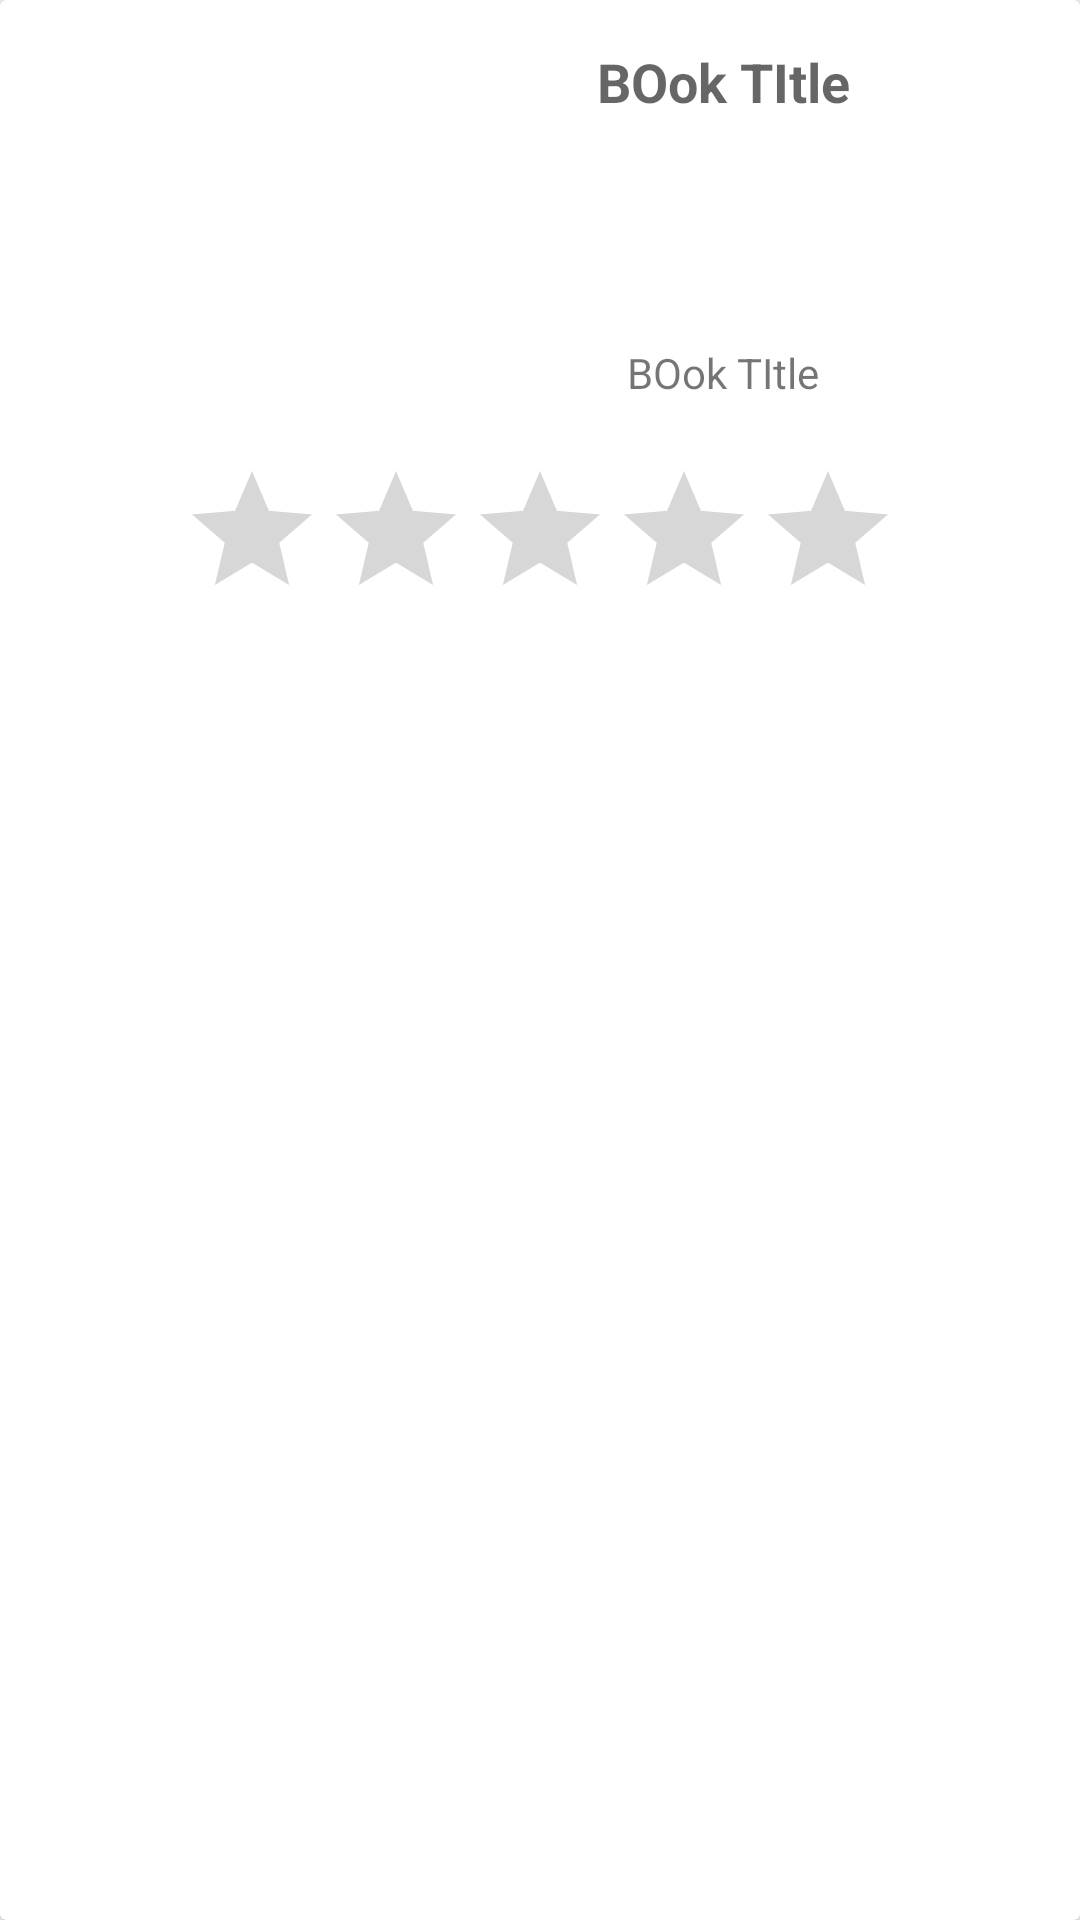

This screen was rendered from an Android layout file. Write that file and the resources it references.
<!-- AndroidManifest.xml: application theme AppTheme -->
<!-- res/layout/recyclerview_item.xml -->
<?xml version="1.0" encoding="utf-8"?>
<android.support.v7.widget.CardView xmlns:android="http://schemas.android.com/apk/res/android"
 android:layout_width="match_parent"
 android:layout_height="wrap_content"
    android:layout_margin="10dp"
    android:padding="5dp"
    >


    <LinearLayout
        android:layout_width="match_parent"
        android:layout_height="200dp"
        android:orientation="vertical"
        android:padding="8dp"
        android:layout_margin="7dp"
        >

            <LinearLayout
            android:layout_width="match_parent"
            android:layout_height="0dp"
                android:layout_weight="3"
            android:orientation="horizontal"

              >

                    <ImageView
                        android:layout_width="0dp"
                        android:layout_height="match_parent"
                        android:id="@+id/recyclerview_item_ImageView"
                        android:layout_weight="1"
                        />

                <LinearLayout
                        android:layout_width="0dp"
                        android:layout_height="match_parent"
                        android:orientation="vertical"
                        android:layout_weight="1.7"
                        >

                    <TextView
                        android:layout_width="match_parent"
                        android:layout_height="0dp"
                        android:layout_weight="1"
                        android:id="@+id/recyclerview_item_BookTitle"
                        android:layout_gravity="center"
                        android:gravity="center_horizontal"
                        android:text="BOok TItle"
                        android:textStyle="bold"
                        android:textAppearance="?android:attr/textAppearanceMedium"
                        />

                    <TextView
                        android:layout_width="match_parent"
                        android:layout_height="0dp"
                        android:layout_weight="0.7"
                        android:id="@+id/recyclerview_item_BookDescription"
                        android:layout_gravity="center"
                        android:gravity="center"
                        android:text="BOok TItle"

                        />



    </LinearLayout>




</LinearLayout>


        <RatingBar
            android:layout_width="wrap_content"
            android:layout_height="0dp"
            android:id="@+id/recyclerview_item_BookRating"
            android:layout_weight="1"
            android:layout_gravity="center_horizontal" />





    </LinearLayout>


</android.support.v7.widget.CardView>
<!-- resources referenced by this layout -->
<resources>
  <style name="AppTheme" parent="Theme.AppCompat.Light.DarkActionBar">
          
          <item name="colorPrimary">@color/colorPrimary</item>
          <item name="colorPrimaryDark">@color/colorPrimaryDark</item>
          <item name="colorAccent">@color/colorAccent</item>
      </style>
  <color name="colorPrimary">#3F51B5</color>
  <color name="colorPrimaryDark">#303F9F</color>
  <color name="colorAccent">#FF4081</color>
</resources>
